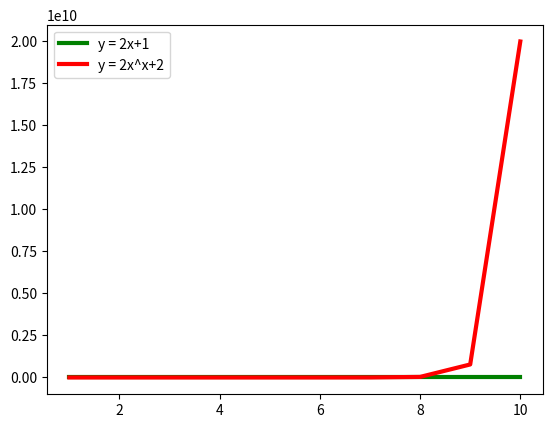

Source code (Python):
import matplotlib.pyplot as plt
import numpy as np
x = np.arange(1,11,1)
y1 = (2*x)+1
y2 = (2*x**x)+2
plt.plot(x,y1,"g",linewidth = 3,label = "y = 2x+1")
plt.plot(x,y2,"r",linewidth = 3,label = "y = 2x^x+2")
plt.legend()
plt.show()
